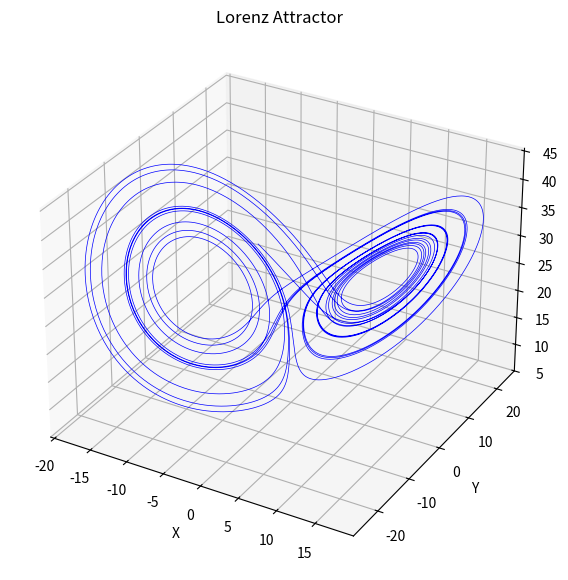

Recreate this plot in Python.
import numpy as np
import matplotlib.pyplot as plt
from scipy.integrate import solve_ivp

# Define the Lorenz system
def lorenz(t, state, sigma, rho, beta):
    x, y, z = state
    dxdt = sigma * (y - x)
    dydt = x * (rho - z) - y
    dzdt = x * y - beta * z
    return [dxdt, dydt, dzdt]

# Parameters
sigma = 10.0
rho = 28.0
beta = 8.0 / 3.0

# Initial conditions
initial_conditions = [-8, 8, 27]

# Time span for the integration
t_span = (0, 20)  # From t=0 to t=50
t_eval = np.linspace(t_span[0], t_span[1], 10000)  # Time steps to evaluate the solution

# Solve the system of differential equations
solution = solve_ivp(lorenz, t_span, initial_conditions, args=(sigma, rho, beta), t_eval=t_eval, rtol=1e-8)

# Plotting the solution in 3D
fig = plt.figure(figsize=(10, 7))
ax = fig.add_subplot(111, projection='3d')

ax.plot(solution.y[0], solution.y[1], solution.y[2], lw=0.5, color='b')

# Set labels
ax.set_xlabel('X')
ax.set_ylabel('Y')
ax.set_zlabel('Z')

# Show the plot
plt.title('Lorenz Attractor')
plt.show()
